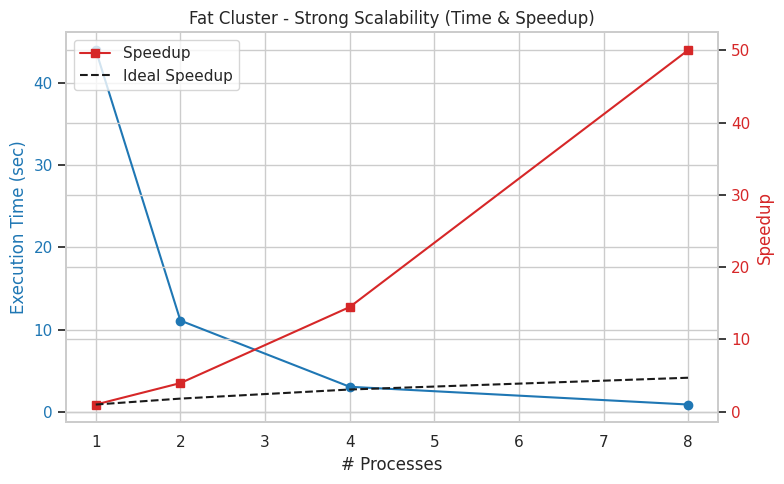
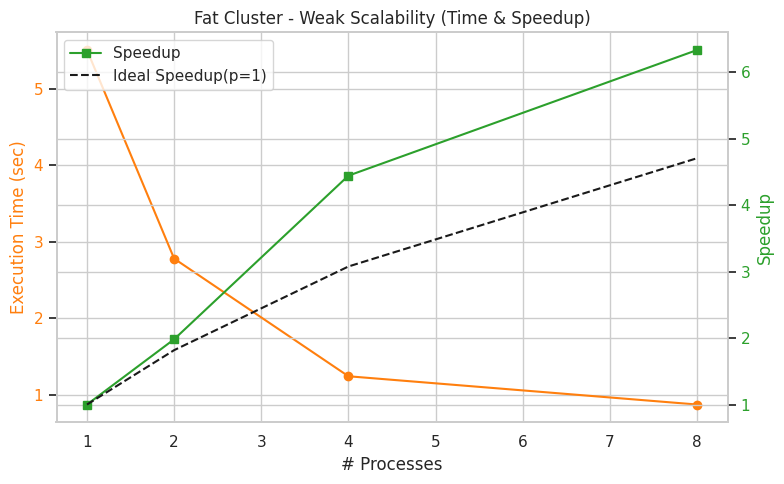

Here is the Python script that generated these plots, in order:
import matplotlib.pyplot as plt
import seaborn as sns

# データ定義
processes = [1, 2, 4, 8]

# Strong scalability
strong_time = [44.02, 11.10, 3.04, 0.88]
strong_speedup = [strong_time[0] / t for t in strong_time]
strong_mem = [1034.58, 1107.22, 1253.28, 1541.04]

# Weak scalability
weak_time = [5.51, 2.78, 1.24, 0.87]
weak_speedup = [weak_time[0] / t for t in weak_time]
weak_mem = [194.39, 387.45, 775.20, 1542.19]

# 理想的なスピードアップ
p = 0.9
ideal_speedup =  [1 / ((1 - p) + (p / n)) for n in processes]

sns.set(style="whitegrid")

# 1. Strong scalability plot with Speedup
fig, ax1 = plt.subplots(figsize=(8, 5))
color = 'tab:blue'
ax1.set_xlabel('# Processes')
ax1.set_ylabel('Execution Time (sec)', color=color)
ax1.plot(processes, strong_time, marker='o', label='Execution Time', color=color)
ax1.tick_params(axis='y', labelcolor=color)

ax2 = ax1.twinx()
ax2.set_ylabel('Speedup', color='tab:red')
ax2.plot(processes, strong_speedup, marker='s', label='Speedup', color='tab:red')
ax2.plot(processes, ideal_speedup, 'k--', label='Ideal Speedup')  # 黒の点線
ax2.tick_params(axis='y', labelcolor='tab:red')

# 凡例を統合
lines, labels = ax2.get_legend_handles_labels()
ax2.legend(lines, labels, loc='upper left')

plt.title('Fat Cluster - Strong Scalability (Time & Speedup)')
fig.tight_layout()
plt.show()

# 2. Weak scalability plot with Speedup
fig, ax1 = plt.subplots(figsize=(8, 5))
color = 'tab:orange'
ax1.set_xlabel('# Processes')
ax1.set_ylabel('Execution Time (sec)', color=color)
ax1.plot(processes, weak_time, marker='o', label='Execution Time', color=color)
ax1.tick_params(axis='y', labelcolor=color)

ax2 = ax1.twinx()
ax2.set_ylabel('Speedup', color='tab:green')
ax2.plot(processes, weak_speedup, marker='s', label='Speedup', color='tab:green')
ax2.plot(processes, ideal_speedup, 'k--', label='Ideal Speedup(p=1)')  # 黒の点線
ax2.tick_params(axis='y', labelcolor='tab:green')

# 凡例を統合
lines, labels = ax2.get_legend_handles_labels()
ax2.legend(lines, labels, loc='upper left')

plt.title('Fat Cluster - Weak Scalability (Time & Speedup)')
fig.tight_layout()
plt.show()

